Run: headless pygame with SDL's dummy video driver; simulated clock (each Clock.tick advances the game by its frame time, no real sleeping); random seed 0; keys injected as events and as key.get_pressed() state; mouse plan: one left click at the window centre at the start of phase 2, then a move to the lower-right quarter at the start of phase 3.
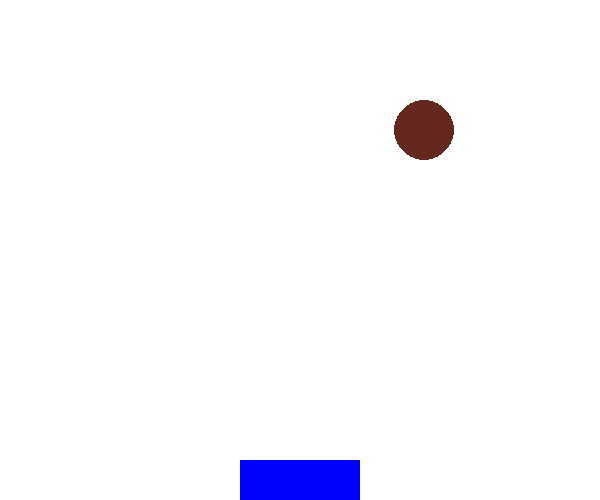
Frame 1 of 4 · flips 1–60 · no input
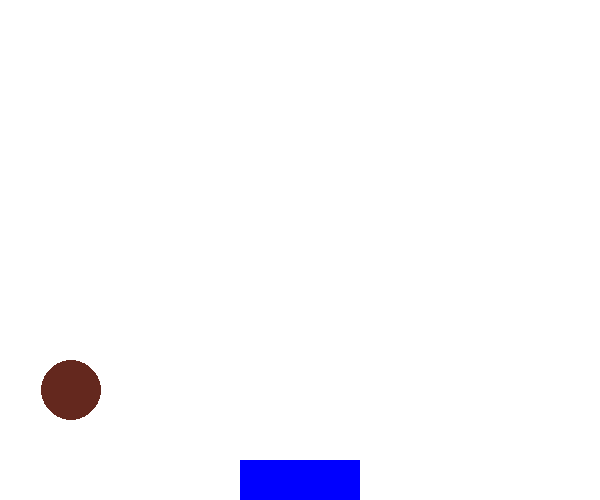
Frame 2 of 4 · flips 61–180 · clicked the window centre · tapped SPACE, RETURN · held RIGHT (→), D
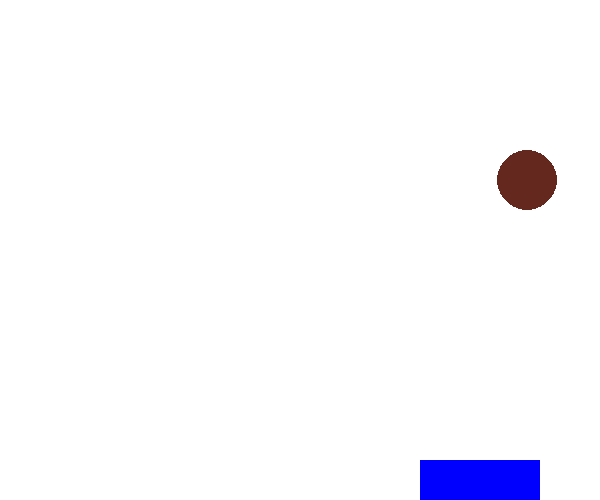
Frame 3 of 4 · flips 181–300 · moved the mouse to the lower-right quarter · held DOWN (↓), S
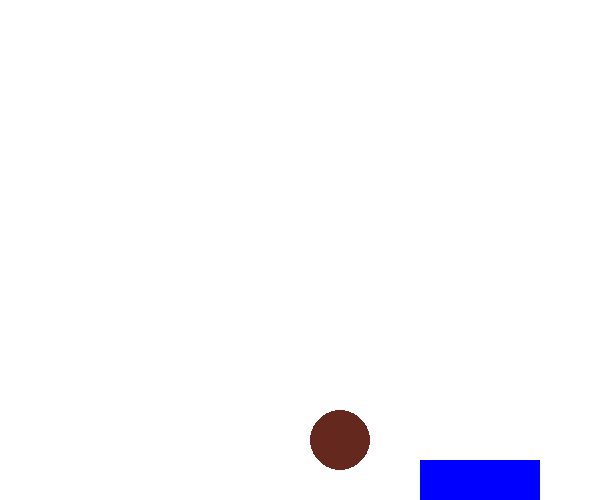
Frame 4 of 4 · flips 301–420 · held LEFT (←), A, UP (↑), W

The pygame program that drew these frames:

import pygame
import sys
import random

win_w, win_h = 600, 500
pygame.init()
clock = pygame.time.Clock()
screen = pygame.display.set_mode((win_w, win_h))
pygame.display.set_caption('BALLGAME')

ball_x, ball_y = 100, 0
ball_r = 30

rect_w, rect_h = 120, 40
rect_x, rect_y = (win_w - rect_w) / 2, win_h - rect_h

while True:
    for event in pygame.event.get():
        if event.type == pygame.QUIT:
            pygame.quit()
            sys.exit()
        elif event.type == pygame.MOUSEMOTION:
            mouse_x, mouse_y = event.pos
            if rect_w / 2 <= mouse_x <= win_w - rect_w / 2:
                rect_x = mouse_x - rect_w / 2
            elif mouse_x < rect_w / 2:
                rect_x = 0
            elif mouse_x > win_w - rect_w / 2:
                rect_x = win_w - rect_w

    screen.fill((255, 255, 255))

    ball_y += 10
    if ball_y >= win_h - ball_r:
        ball_x = random.randint(ball_r, win_w - ball_r)
        ball_y = 0

    pygame.draw.circle(screen, (100, 40, 30), (ball_x, ball_y), ball_r, 0)
    pygame.draw.rect(screen, (0, 0, 255), (rect_x, rect_y, rect_w, rect_h), 0)
    pygame.display.update()
    clock.tick(30)
